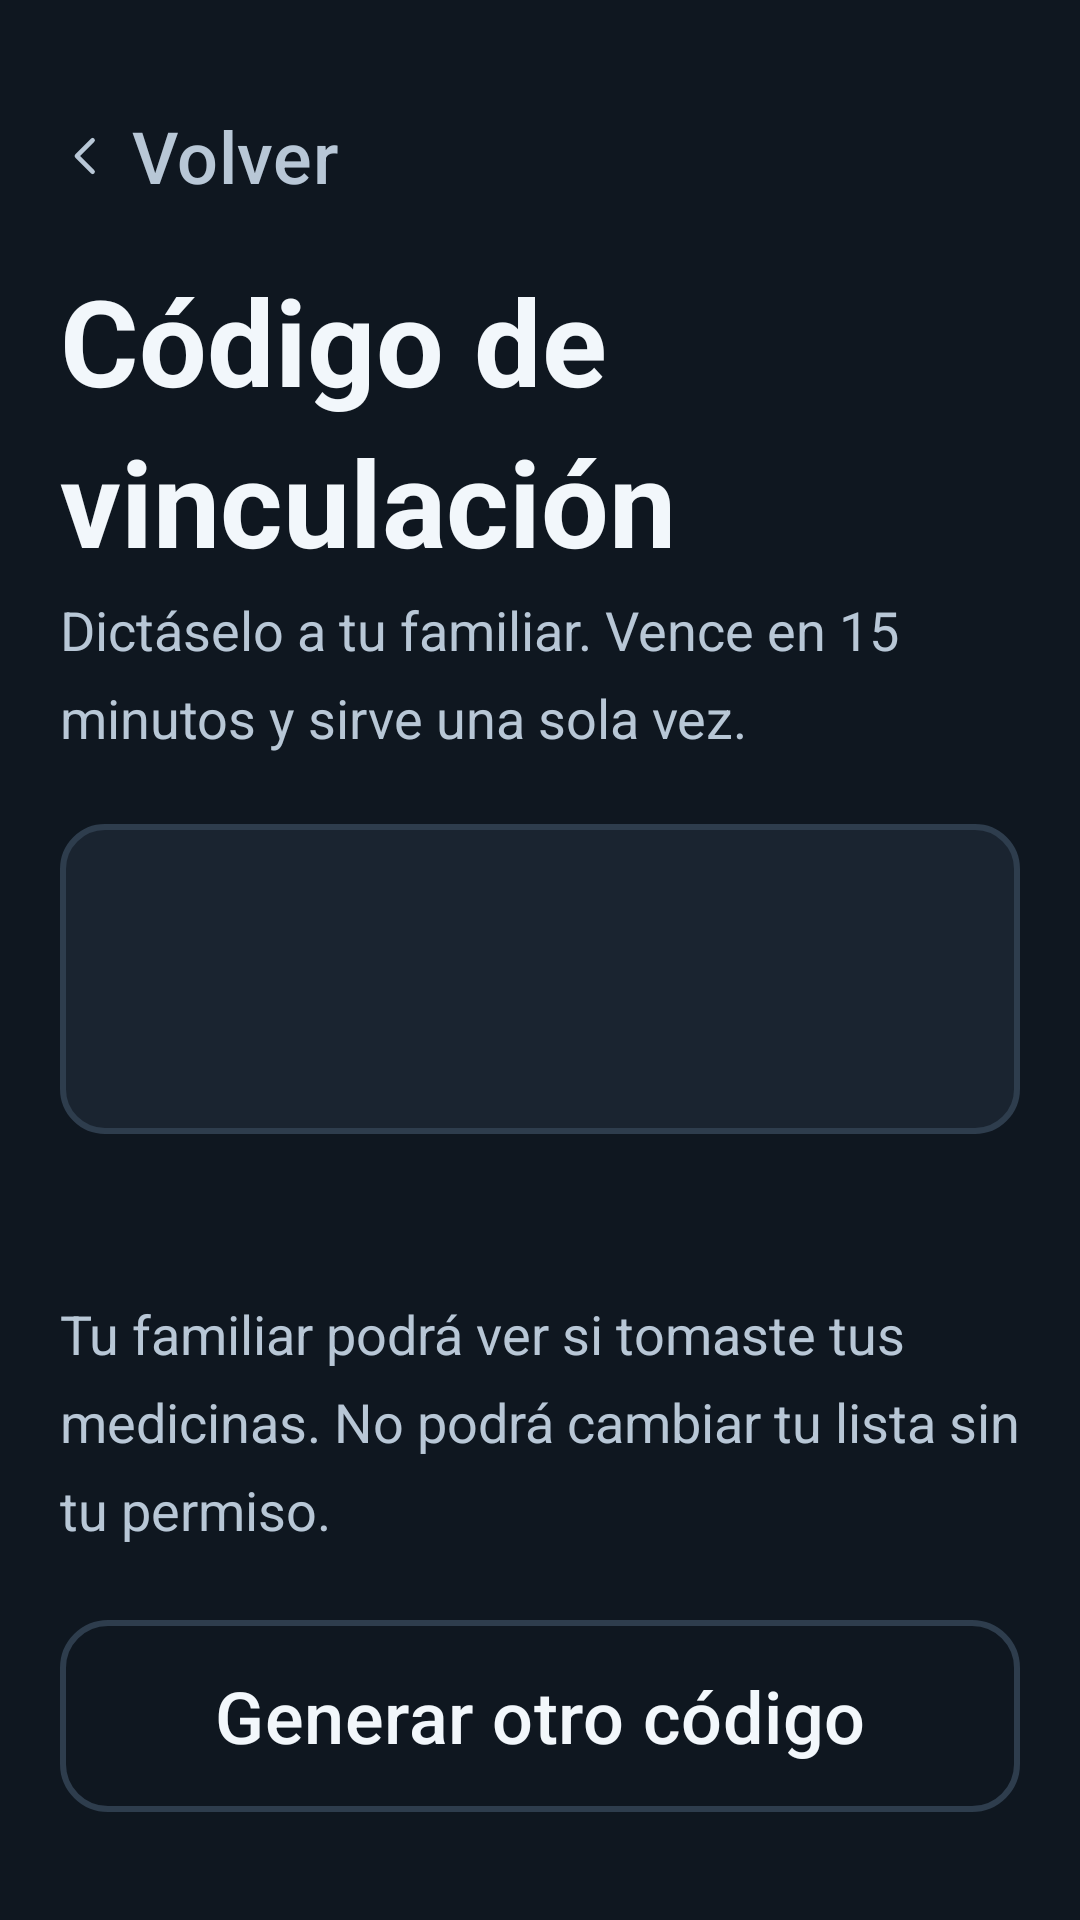

The Android layout XML behind this screen, and the referenced resources:
<!-- AndroidManifest.xml: application theme Theme.TuPastilla -->
<!-- res/layout/fragment_vinculacion.xml -->
<?xml version="1.0" encoding="utf-8"?>
<LinearLayout xmlns:android="http://schemas.android.com/apk/res/android"
    android:layout_width="match_parent"
    android:layout_height="match_parent"
    android:orientation="vertical"
    android:padding="@dimen/tp_pad_pantalla">

    <include layout="@layout/view_barra_volver" />

    <TextView
        style="@style/T.Titulo"
        android:layout_width="match_parent"
        android:layout_height="wrap_content"
        android:layout_marginTop="8dp"
        android:text="@string/c12a_titulo" />

    <TextView
        style="@style/T.Meta"
        android:layout_width="match_parent"
        android:layout_height="wrap_content"
        android:layout_marginTop="8dp"
        android:text="@string/c12a_subtitulo" />

    <TextView
        android:id="@+id/codigo"
        android:layout_width="match_parent"
        android:layout_height="wrap_content"
        android:layout_marginTop="?attr/tpSep"
        android:background="@drawable/bg_superficie"
        android:gravity="center"
        android:paddingTop="26dp"
        android:paddingBottom="26dp"
        android:textSize="44sp"
        android:textStyle="bold"
        android:letterSpacing="0.22"
        android:textColor="@color/tp_texto_primario"
        android:includeFontPadding="false" />

    <TextView
        android:id="@+id/vence"
        style="@style/T.Meta"
        android:layout_width="match_parent"
        android:layout_height="wrap_content"
        android:layout_marginTop="12dp"
        android:gravity="center" />

    <TextView
        style="@style/T.Meta"
        android:layout_width="match_parent"
        android:layout_height="wrap_content"
        android:layout_marginTop="?attr/tpSep"
        android:text="@string/c12a_pie" />

    <Space android:layout_width="match_parent" android:layout_height="0dp" android:layout_weight="1" />

    <com.google.android.material.button.MaterialButton
        android:id="@+id/regenerar"
        style="@style/Widget.TuPastilla.Boton.Secundario"
        android:layout_width="match_parent"
        android:layout_height="wrap_content"
        android:layout_marginBottom="16dp"
        android:text="@string/c12a_otro" />
</LinearLayout>
<!-- res/layout/view_barra_volver.xml (included above) -->
<?xml version="1.0" encoding="utf-8"?>
<com.google.android.material.button.MaterialButton
    xmlns:android="http://schemas.android.com/apk/res/android"
    xmlns:app="http://schemas.android.com/apk/res-auto"
    android:id="@+id/volver"
    style="@style/Widget.TuPastilla.Boton.Texto"
    android:layout_width="wrap_content"
    android:layout_height="wrap_content"
    android:paddingStart="0dp"
    android:paddingEnd="12dp"
    android:minWidth="0dp"
    android:gravity="start|center_vertical"
    android:text="@string/volver"
    app:icon="@drawable/ic_volver"
    app:iconGravity="textStart"
    app:iconPadding="6dp"
    app:iconTint="@color/tp_texto_secundario" />
<!-- resources referenced by this layout -->
<resources>
  <color name="tp_texto_primario">#FFF2F7FB</color>
  <color name="tp_texto_secundario">#FFB8C7D6</color>
  <dimen name="tp_pad_pantalla">20dp</dimen>
  <!-- drawable bg_superficie (drawable) -->
  <?xml version="1.0" encoding="utf-8"?>
  <shape xmlns:android="http://schemas.android.com/apk/res/android" android:shape="rectangle">
      <solid android:color="@color/tp_superficie" />
      <corners android:radius="@dimen/tp_radio_tarjeta" />
      <stroke android:width="@dimen/tp_borde_estado" android:color="@color/tp_borde" />
  </shape>
  <!-- drawable ic_volver (drawable) -->
  <?xml version="1.0" encoding="utf-8"?>
  <vector xmlns:android="http://schemas.android.com/apk/res/android"
      android:width="24dp" android:height="24dp"
      android:viewportWidth="24" android:viewportHeight="24"
      android:tint="?attr/tpPendiente">
      <path android:pathData="M14.5,5l-7,7l7,7"
          android:strokeColor="#FFFFFFFF" android:strokeWidth="2"
          android:strokeLineCap="round" android:strokeLineJoin="round" />
  </vector>
  <string name="c12a_otro">Generar otro código</string>
  <string name="c12a_pie">Tu familiar podrá ver si tomaste tus medicinas. No podrá cambiar tu lista sin tu permiso.</string>
  <string name="c12a_subtitulo">Dictáselo a tu familiar. Vence en 15 minutos y sirve una sola vez.</string>
  <string name="c12a_titulo">Código de vinculación</string>
  <string name="volver">Volver</string>
  <style name="T.Meta">
          <item name="android:textSize">?attr/tpTextMeta</item>
          <item name="android:textColor">@color/tp_texto_secundario</item>
          <item name="android:lineSpacingMultiplier">1.4</item>
      </style>
  <style name="T.Titulo">
          <item name="android:textSize">?attr/tpTextTitulo</item>
          <item name="android:textStyle">bold</item>
          <item name="android:lineSpacingMultiplier">1.15</item>
      </style>
  <style name="Widget.TuPastilla.Boton.Texto" parent="Widget.Material3.Button.TextButton">
          <item name="android:minHeight">?attr/tpTouchMin</item>
          <item name="android:insetTop">0dp</item>
          <item name="android:insetBottom">0dp</item>
          <item name="android:textSize">?attr/tpTextCuerpo</item>
          <item name="android:textAllCaps">false</item>
          <item name="android:textColor">@color/tp_texto_secundario</item>
      </style>
  <color name="tp_superficie">#FF1A2430</color>
  <dimen name="tp_radio_tarjeta">14dp</dimen>
  <dimen name="tp_borde_estado">2dp</dimen>
  <color name="tp_borde">#FF2E3D4D</color>
  <dimen name="tp_radio_boton">16dp</dimen>
  <color name="tp_fondo">#FF0F1720</color>
  <color name="tp_texto_terciario">#FF8FA8BF</color>
  <color name="tp_m1_confirmada">#FF6EE7A0</color>
  <color name="tp_m1_omitida">#FFFF6B6B</color>
  <color name="tp_m1_pendiente">#FF8FA8BF</color>
  <color name="tp_m1_accion">#FF4DA3FF</color>
  <color name="tp_sobre_accion">#FF0A1220</color>
  <dimen name="tp_text_display">48sp</dimen>
  <dimen name="tp_text_titulo">40sp</dimen>
  <dimen name="tp_text_cuerpo">24sp</dimen>
  <dimen name="tp_text_etiqueta">20sp</dimen>
  <dimen name="tp_text_tarjeta">22sp</dimen>
  <dimen name="tp_text_meta">18sp</dimen>
  <dimen name="tp_touch_min">64dp</dimen>
  <dimen name="tp_sep">24dp</dimen>
  <dimen name="tp_icono_estado">48dp</dimen>
</resources>
